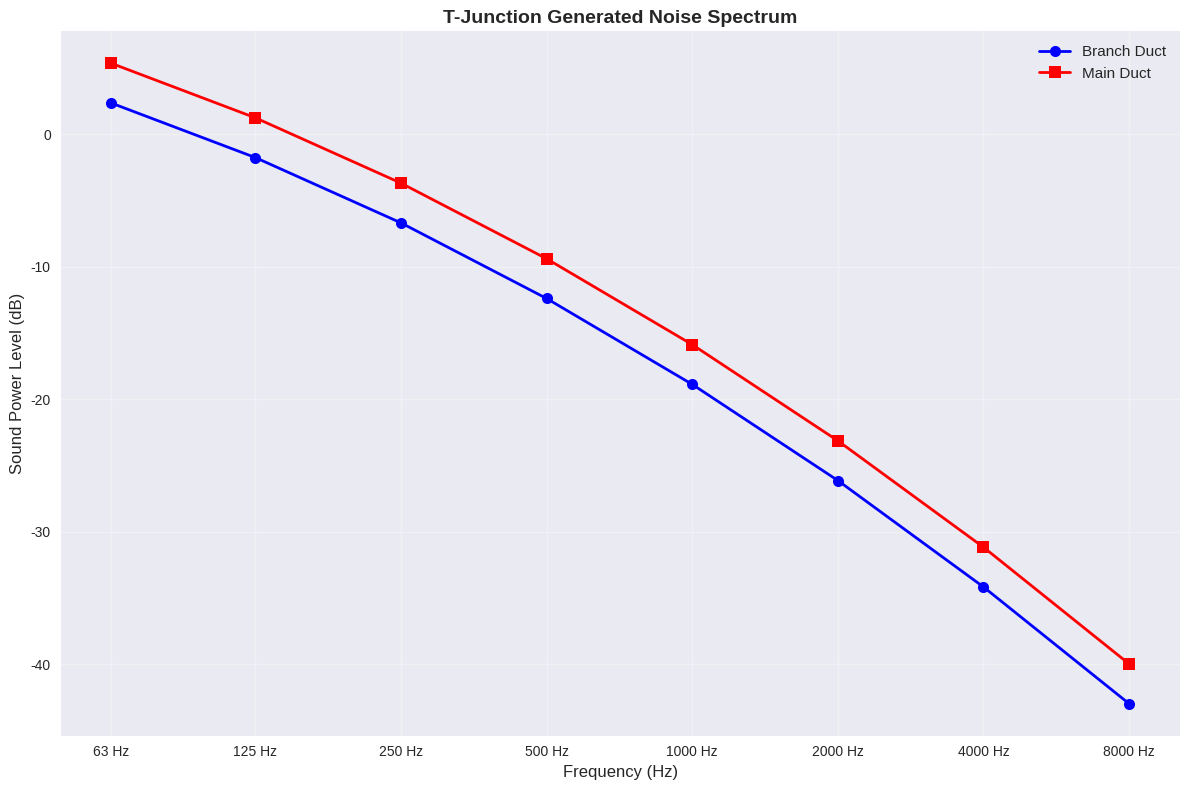

Source code (Python):
"""
Junction and Elbow Generated Noise Calculations
Based on ASHRAE 1991 Algorithms for HVAC Acoustics

This script implements calculations for:
1. Regenerated sound power levels in branch ducts associated with air flowing in duct turns and junctions
2. Applies to 90° elbows without turning vanes, X-junctions, T-junctions, and 90° branch takeoffs
3. Includes corrections for rounding effects and upstream turbulence

Equations implemented:
- Main equation (4.13): L_w(fo)_b = L_b(fo) + Dr + DT
- Branch sound power level (4.14): L_b(fo) = K_J + 10*log10(f/41) + 50*log10(U_B) + 10*log10(S_B) + 10*log10(D_B)
- Equivalent diameter for rectangular ducts (4.15): D_B = (4*S_B/π)^0.5
- Flow velocity (4.16): U_B = Q_B/(S_B*60)
- Rounding correction (4.17): Dr = (1.0 - RD/0.13) * (6.793 - 1.86*log10(S_t))
- Rounding parameter (4.18): RD = R/(12*D_B)
- Strouhal number (4.19): S_t = f*D_B/U_B
- Turbulence correction (4.20): DT = -1.667 + 1.8*m - 0.133*m²
- Velocity ratio (4.21): m = U_M/U_B
- Characteristic spectrum (4.22): K_J = -21.6 + 12.388*m^0.4751 - 16.482*m^(-0.3071)*log10(S_t) - 5.047*m^(-0.2372)*(log10(S_t))²
- Main duct sound power levels for different junction types (4.23-4.26)

Author: HVAC Acoustics Calculator
Date: 2024
"""

import pandas as pd
import numpy as np
import matplotlib.pyplot as plt
import seaborn as sns
from typing import Tuple, Dict, List, Optional, Union
import warnings
import os
from enum import Enum

# Set up plotting style
plt.style.use('seaborn-v0_8')
sns.set_palette("husl")

class JunctionType(Enum):
    """Enumeration of junction types."""
    X_JUNCTION = "x_junction"
    T_JUNCTION = "t_junction"
    ELBOW_90_NO_VANES = "elbow_90_no_vanes"
    BRANCH_TAKEOFF_90 = "branch_takeoff_90"

class DuctShape(Enum):
    """Enumeration of duct shapes."""
    CIRCULAR = "circular"
    RECTANGULAR = "rectangular"

class JunctionElbowNoiseCalculator:
    """
    Calculator for junction and elbow generated noise based on ASHRAE 1991 standards.
    """
    
    def __init__(self):
        """Initialize the calculator with standard octave bands."""
        self._initialize_octave_bands()
        
    def _initialize_octave_bands(self):
        """Initialize standard octave band center frequencies."""
        self.octave_bands = [63, 125, 250, 500, 1000, 2000, 4000, 8000]  # Hz
        
    def calculate_equivalent_diameter(self, cross_sectional_area: float, 
                                    duct_shape: DuctShape = DuctShape.RECTANGULAR,
                                    diameter: Optional[float] = None) -> float:
        """
        Calculate equivalent diameter for circular or rectangular ducts.
        
        Args:
            cross_sectional_area: Cross-sectional area in ft²
            duct_shape: Shape of the duct (circular or rectangular)
            diameter: Diameter in ft (required for circular ducts)
            
        Returns:
            Equivalent diameter in ft
        """
        if duct_shape == DuctShape.CIRCULAR:
            if diameter is None:
                raise ValueError("Diameter must be provided for circular ducts")
            return diameter
        elif duct_shape == DuctShape.RECTANGULAR:
            # Equation (4.15): D_B = (4*S_B/π)^0.5
            return np.sqrt(4 * cross_sectional_area / np.pi)
        else:
            raise ValueError(f"Unsupported duct shape: {duct_shape}")
    
    def calculate_flow_velocity(self, volume_flow_rate: float, 
                              cross_sectional_area: float) -> float:
        """
        Calculate flow velocity from volume flow rate and cross-sectional area.
        
        Args:
            volume_flow_rate: Volume flow rate in ft³/min
            cross_sectional_area: Cross-sectional area in ft²
            
        Returns:
            Flow velocity in ft/s
        """
        # Equation (4.16): U_B = Q_B/(S_B*60)
        return volume_flow_rate / (cross_sectional_area * 60)
    
    def calculate_velocity_ratio(self, main_duct_velocity: float, 
                               branch_duct_velocity: float) -> float:
        """
        Calculate velocity ratio between main and branch ducts.
        
        Args:
            main_duct_velocity: Flow velocity in main duct (ft/s)
            branch_duct_velocity: Flow velocity in branch duct (ft/s)
            
        Returns:
            Velocity ratio m = U_M/U_B
        """
        # Equation (4.21): m = U_M/U_B
        return main_duct_velocity / branch_duct_velocity
    
    def calculate_strouhal_number(self, frequency: float, equivalent_diameter: float,
                                flow_velocity: float) -> float:
        """
        Calculate Strouhal number.
        
        Args:
            frequency: Frequency in Hz
            equivalent_diameter: Equivalent diameter in ft
            flow_velocity: Flow velocity in ft/s
            
        Returns:
            Strouhal number
        """
        # Equation (4.19): S_t = f*D_B/U_B
        return frequency * equivalent_diameter / flow_velocity
    
    def calculate_rounding_parameter(self, radius: float, equivalent_diameter: float) -> float:
        """
        Calculate rounding parameter RD.
        
        Args:
            radius: Radius of bend or elbow in inches
            equivalent_diameter: Equivalent diameter in ft
            
        Returns:
            Rounding parameter RD
        """
        # Equation (4.18): RD = R/(12*D_B)
        return radius / (12 * equivalent_diameter)
    
    def calculate_rounding_correction(self, rounding_parameter: float, 
                                    strouhal_number: float) -> float:
        """
        Calculate rounding correction Dr.
        
        Args:
            rounding_parameter: Rounding parameter RD
            strouhal_number: Strouhal number S_t
            
        Returns:
            Rounding correction Dr
        """
        # Equation (4.17): Dr = (1.0 - RD/0.13) * (6.793 - 1.86*log10(S_t))
        if strouhal_number <= 0:
            return 0.0
        
        log_st = np.log10(strouhal_number)
        return (1.0 - rounding_parameter / 0.13) * (6.793 - 1.86 * log_st)
    
    def calculate_turbulence_correction(self, velocity_ratio: float) -> float:
        """
        Calculate turbulence correction DT.
        
        Args:
            velocity_ratio: Velocity ratio m = U_M/U_B
            
        Returns:
            Turbulence correction DT
        """
        # Equation (4.20): DT = -1.667 + 1.8*m - 0.133*m²
        return -1.667 + 1.8 * velocity_ratio - 0.133 * velocity_ratio**2
    
    def calculate_characteristic_spectrum(self, velocity_ratio: float, 
                                       strouhal_number: float) -> float:
        """
        Calculate characteristic spectrum K_J.
        
        Args:
            velocity_ratio: Velocity ratio m = U_M/U_B
            strouhal_number: Strouhal number S_t
            
        Returns:
            Characteristic spectrum K_J
        """
        if strouhal_number <= 0:
            return 0.0
        
        # Equation (4.22): K_J = -21.6 + 12.388*m^0.4751 - 16.482*m^(-0.3071)*log10(S_t) - 5.047*m^(-0.2372)*(log10(S_t))²
        log_st = np.log10(strouhal_number)
        m = velocity_ratio
        
        k_j = (-21.6 + 
               12.388 * m**0.4751 - 
               16.482 * m**(-0.3071) * log_st - 
               5.047 * m**(-0.2372) * log_st**2)
        
        return k_j
    
    def calculate_branch_sound_power_level(self, frequency: float, 
                                         equivalent_diameter: float,
                                         flow_velocity: float, 
                                         cross_sectional_area: float,
                                         characteristic_spectrum: float) -> float:
        """
        Calculate branch sound power level L_b(fo).
        
        Args:
            frequency: Frequency in Hz
            equivalent_diameter: Equivalent diameter in ft
            flow_velocity: Flow velocity in ft/s
            cross_sectional_area: Cross-sectional area in ft²
            characteristic_spectrum: Characteristic spectrum K_J
            
        Returns:
            Branch sound power level in dB
        """
        # Equation (4.14): L_b(fo) = K_J + 10*log10(f/41) + 50*log10(U_B) + 10*log10(S_B) + 10*log10(D_B)
        if frequency <= 0 or flow_velocity <= 0 or cross_sectional_area <= 0 or equivalent_diameter <= 0:
            return 0.0
        
        l_b = (characteristic_spectrum + 
               10 * np.log10(frequency / 41) + 
               50 * np.log10(flow_velocity) + 
               10 * np.log10(cross_sectional_area) + 
               10 * np.log10(equivalent_diameter))
        
        return l_b
    
    def calculate_main_duct_sound_power_level(self, branch_sound_power: float,
                                            junction_type: JunctionType,
                                            main_duct_diameter: float,
                                            branch_duct_diameter: float) -> float:
        """
        Calculate main duct sound power level based on junction type.
        
        Args:
            branch_sound_power: Branch sound power level in dB
            junction_type: Type of junction or elbow
            main_duct_diameter: Main duct equivalent diameter in ft
            branch_duct_diameter: Branch duct equivalent diameter in ft
            
        Returns:
            Main duct sound power level in dB
        """
        if junction_type == JunctionType.X_JUNCTION:
            # Equation (4.23): L_w(fo)_m = L_w(fo)_b + 20*log10(D_M/D_B) + 3
            return branch_sound_power + 20 * np.log10(main_duct_diameter / branch_duct_diameter) + 3
        
        elif junction_type == JunctionType.T_JUNCTION:
            # Equation (4.24): L_w(fo)_m = L_w(fo)_b + 3
            return branch_sound_power + 3
        
        elif junction_type == JunctionType.ELBOW_90_NO_VANES:
            # Equation (4.25): L_w(fo)_m = L_w(fo)_b
            return branch_sound_power
        
        elif junction_type == JunctionType.BRANCH_TAKEOFF_90:
            # Equation (4.26): L_w(fo)_m = L_w(fo)_b + 20*log10(D_M/D_B)
            return branch_sound_power + 20 * np.log10(main_duct_diameter / branch_duct_diameter)
        
        else:
            raise ValueError(f"Unsupported junction type: {junction_type}")
    
    def calculate_total_branch_sound_power(self, branch_sound_power: float,
                                         rounding_correction: float,
                                         turbulence_correction: float = 0.0) -> float:
        """
        Calculate total branch sound power level including corrections.
        
        Args:
            branch_sound_power: Branch sound power level in dB
            rounding_correction: Rounding correction Dr
            turbulence_correction: Turbulence correction DT (default 0.0)
            
        Returns:
            Total branch sound power level in dB
        """
        # Equation (4.13): L_w(fo)_b = L_b(fo) + Dr + DT
        return branch_sound_power + rounding_correction + turbulence_correction
    
    def calculate_junction_noise_spectrum(self, 
                                        # Branch duct parameters
                                        branch_flow_rate: float,
                                        branch_cross_sectional_area: float,
                                        main_flow_rate: float,
                                        main_cross_sectional_area: float,
                                        # Optional parameters
                                        branch_duct_shape: DuctShape = DuctShape.RECTANGULAR,
                                        branch_diameter: Optional[float] = None,
                                        main_duct_shape: DuctShape = DuctShape.RECTANGULAR,
                                        main_diameter: Optional[float] = None,
                                        junction_type: JunctionType = JunctionType.T_JUNCTION,
                                        radius: float = 0.0,
                                        turbulence_present: bool = False) -> Dict[str, Dict[str, float]]:
        """
        Calculate complete noise spectrum for a junction or elbow.
        
        Args:
            branch_flow_rate: Branch duct volume flow rate (ft³/min)
            branch_cross_sectional_area: Branch duct cross-sectional area (ft²)
            branch_duct_shape: Branch duct shape
            branch_diameter: Branch duct diameter (ft, for circular ducts)
            main_flow_rate: Main duct volume flow rate (ft³/min)
            main_cross_sectional_area: Main duct cross-sectional area (ft²)
            main_duct_shape: Main duct shape
            main_diameter: Main duct diameter (ft, for circular ducts)
            junction_type: Type of junction or elbow
            radius: Radius of bend or elbow (inches)
            turbulence_present: Whether upstream turbulence is present
            
        Returns:
            Dictionary containing noise spectra for branch and main ducts
        """
        # Debug output controlled by environment variable
        debug_export_enabled = os.environ.get('HVAC_DEBUG_EXPORT')
        if debug_export_enabled:
            print("================================================")
            print("INSIDE THE JUNCTION ELBOW GENERATED NOISE CALCULATIONS")
            print("================================================")
            print(f"DEBUG_JUNCTION: Called with parameters:")
            print(f"DEBUG_JUNCTION:   branch_flow_rate: {branch_flow_rate}")
            print(f"DEBUG_JUNCTION:   branch_cross_sectional_area: {branch_cross_sectional_area}")
            print(f"DEBUG_JUNCTION:   main_flow_rate: {main_flow_rate}")
            print(f"DEBUG_JUNCTION:   main_cross_sectional_area: {main_cross_sectional_area}")
            print(f"DEBUG_JUNCTION:   junction_type: {junction_type}")
            print(f"DEBUG_JUNCTION:   branch_duct_shape: {branch_duct_shape}")
            print(f"DEBUG_JUNCTION:   main_duct_shape: {main_duct_shape}")
            print(f"DEBUG_JUNCTION:   radius: {radius}")
            print(f"DEBUG_JUNCTION:   turbulence_present: {turbulence_present}")
        # Calculate equivalent diameters
        branch_equiv_diameter = self.calculate_equivalent_diameter(
            branch_cross_sectional_area, branch_duct_shape, branch_diameter)
        main_equiv_diameter = self.calculate_equivalent_diameter(
            main_cross_sectional_area, main_duct_shape, main_diameter)
        
        # Calculate flow velocities
        branch_velocity = self.calculate_flow_velocity(branch_flow_rate, branch_cross_sectional_area)
        main_velocity = self.calculate_flow_velocity(main_flow_rate, main_cross_sectional_area)
        
        # Calculate velocity ratio
        velocity_ratio = self.calculate_velocity_ratio(main_velocity, branch_velocity)
        
        # Calculate rounding parameter and correction
        rounding_param = self.calculate_rounding_parameter(radius, branch_equiv_diameter)
        
        # Calculate turbulence correction
        turbulence_correction = 0.0
        if turbulence_present:
            turbulence_correction = self.calculate_turbulence_correction(velocity_ratio)
        
        # Initialize results
        branch_spectrum = {}
        main_spectrum = {}
        
        # Calculate for each octave band
        for frequency in self.octave_bands:
            # Calculate Strouhal number
            strouhal_number = self.calculate_strouhal_number(frequency, branch_equiv_diameter, branch_velocity)
            
            # Calculate rounding correction
            rounding_correction = self.calculate_rounding_correction(rounding_param, strouhal_number)
            
            # Calculate characteristic spectrum
            characteristic_spectrum = self.calculate_characteristic_spectrum(velocity_ratio, strouhal_number)
            
            # Calculate branch sound power level
            branch_sound_power = self.calculate_branch_sound_power_level(
                frequency, branch_equiv_diameter, branch_velocity, 
                branch_cross_sectional_area, characteristic_spectrum)
            
            # Calculate total branch sound power with corrections
            total_branch_sound_power = self.calculate_total_branch_sound_power(
                branch_sound_power, rounding_correction, turbulence_correction)
            
            # Calculate main duct sound power level
            main_sound_power = self.calculate_main_duct_sound_power_level(
                total_branch_sound_power, junction_type, main_equiv_diameter, branch_equiv_diameter)
            
            # Store results (convert numpy types to regular Python floats)
            branch_spectrum[f"{frequency}Hz"] = float(total_branch_sound_power)
            main_spectrum[f"{frequency}Hz"] = float(main_sound_power)
        if debug_export_enabled:
            print("RETURNING FROM THE JUNCTION ELBOW GENERATED NOISE CALCULATIONS")
            print(f"BRANCH SPECTRUM: {branch_spectrum}")
            print(f"MAIN SPECTRUM: {main_spectrum}")
        return {
            "branch_duct": branch_spectrum,
            "main_duct": main_spectrum,
            "parameters": {
                "branch_equivalent_diameter_ft": branch_equiv_diameter,
                "main_equivalent_diameter_ft": main_equiv_diameter,
                "branch_velocity_ft_s": branch_velocity,
                "main_velocity_ft_s": main_velocity,
                "velocity_ratio": velocity_ratio,
                "rounding_parameter": rounding_param,
                "turbulence_correction": turbulence_correction
            }
        }
    
    def create_noise_spectrum_dataframe(self, noise_spectrum: Dict[str, Dict[str, float]]) -> pd.DataFrame:
        """
        Create a pandas DataFrame from noise spectrum results.
        
        Args:
            noise_spectrum: Noise spectrum dictionary from calculate_junction_noise_spectrum
            
        Returns:
            DataFrame with frequency bands and sound power levels
        """
        data = []
        for frequency in self.octave_bands:
            freq_key = f"{frequency}Hz"
            data.append({
                'Frequency (Hz)': frequency,
                'Branch Duct (dB)': noise_spectrum['branch_duct'][freq_key],
                'Main Duct (dB)': noise_spectrum['main_duct'][freq_key]
            })
        
        return pd.DataFrame(data)
    
    def plot_noise_spectrum(self, noise_spectrum: Dict[str, Dict[str, float]], 
                          title: str = "Junction/Elbow Generated Noise Spectrum",
                          save_path: Optional[str] = None):
        """
        Plot the noise spectrum for branch and main ducts.
        
        Args:
            noise_spectrum: Noise spectrum dictionary
            title: Plot title
            save_path: Optional path to save the plot
        """
        df = self.create_noise_spectrum_dataframe(noise_spectrum)
        
        plt.figure(figsize=(12, 8))
        
        # Plot both spectra
        plt.semilogx(df['Frequency (Hz)'], df['Branch Duct (dB)'], 
                    'o-', linewidth=2, markersize=8, label='Branch Duct', color='blue')
        plt.semilogx(df['Frequency (Hz)'], df['Main Duct (dB)'], 
                    's-', linewidth=2, markersize=8, label='Main Duct', color='red')
        
        plt.xlabel('Frequency (Hz)', fontsize=12)
        plt.ylabel('Sound Power Level (dB)', fontsize=12)
        plt.title(title, fontsize=14, fontweight='bold')
        plt.grid(True, alpha=0.3)
        plt.legend(fontsize=11)
        
        # Set x-axis ticks to octave bands
        plt.xticks(self.octave_bands, [f'{f} Hz' for f in self.octave_bands])
        
        plt.tight_layout()
        
        if save_path:
            plt.savefig(save_path, dpi=300, bbox_inches='tight')
        
        plt.show()
    
    def compare_junction_types(self, 
                             # Duct parameters
                             branch_flow_rate: float,
                             branch_cross_sectional_area: float,
                             main_flow_rate: float,
                             main_cross_sectional_area: float,
                             branch_duct_shape: DuctShape = DuctShape.RECTANGULAR,
                             main_duct_shape: DuctShape = DuctShape.RECTANGULAR,
                             radius: float = 0.0,
                             turbulence_present: bool = False) -> pd.DataFrame:
        """
        Compare noise generation across different junction types.
        
        Args:
            branch_flow_rate: Branch duct volume flow rate (ft³/min)
            branch_cross_sectional_area: Branch duct cross-sectional area (ft²)
            main_flow_rate: Main duct volume flow rate (ft³/min)
            main_cross_sectional_area: Main duct cross-sectional area (ft²)
            branch_duct_shape: Branch duct shape
            main_duct_shape: Main duct shape
            radius: Radius of bend or elbow (inches)
            turbulence_present: Whether upstream turbulence is present
            
        Returns:
            DataFrame comparing junction types
        """
        results = []
        
        for junction_type in JunctionType:
            spectrum = self.calculate_junction_noise_spectrum(
                branch_flow_rate, branch_cross_sectional_area,
                main_flow_rate, main_cross_sectional_area,
                branch_duct_shape=branch_duct_shape, main_duct_shape=main_duct_shape,
                junction_type=junction_type, radius=radius, turbulence_present=turbulence_present)
            
            # Calculate overall sound power level (simple average for comparison)
            branch_overall = np.mean(list(spectrum['branch_duct'].values()))
            main_overall = np.mean(list(spectrum['main_duct'].values()))
            
            results.append({
                'Junction Type': junction_type.value.replace('_', ' ').title(),
                'Branch Duct Overall (dB)': branch_overall,
                'Main Duct Overall (dB)': main_overall,
                'Difference (dB)': main_overall - branch_overall
            })
        
        return pd.DataFrame(results)
    
    def generate_report(self, noise_spectrum: Dict[str, Dict[str, float]], 
                       junction_type: JunctionType,
                       parameters: Dict[str, float]) -> str:
        """
        Generate a comprehensive report of the calculations.
        
        Args:
            noise_spectrum: Noise spectrum dictionary
            junction_type: Type of junction or elbow
            parameters: Calculation parameters
            
        Returns:
            Formatted report string
        """
        df = self.create_noise_spectrum_dataframe(noise_spectrum)
        
        report = f"""
JUNCTION AND ELBOW GENERATED NOISE CALCULATION REPORT
=====================================================

Junction Type: {junction_type.value.replace('_', ' ').title()}

INPUT PARAMETERS:
----------------
Branch Duct:
  - Equivalent Diameter: {parameters['branch_equivalent_diameter_ft']:.3f} ft
  - Flow Velocity: {parameters['branch_velocity_ft_s']:.1f} ft/s

Main Duct:
  - Equivalent Diameter: {parameters['main_equivalent_diameter_ft']:.3f} ft
  - Flow Velocity: {parameters['main_velocity_ft_s']:.1f} ft/s

Calculated Parameters:
  - Velocity Ratio: {parameters['velocity_ratio']:.3f}
  - Rounding Parameter: {parameters['rounding_parameter']:.3f}
  - Turbulence Correction: {parameters['turbulence_correction']:.3f} dB

NOISE SPECTRUM RESULTS:
----------------------
{df.to_string(index=False, float_format='%.1f')}

SUMMARY:
--------
Branch Duct - Average Sound Power Level: {np.mean(list(noise_spectrum['branch_duct'].values())):.1f} dB
Main Duct - Average Sound Power Level: {np.mean(list(noise_spectrum['main_duct'].values())):.1f} dB
Difference: {np.mean(list(noise_spectrum['main_duct'].values())) - np.mean(list(noise_spectrum['branch_duct'].values())):.1f} dB

Note: Calculations based on ASHRAE 1991 Algorithms for HVAC Acoustics
"""
        return report
    
    def validate_inputs(self, branch_flow_rate: float, branch_cross_sectional_area: float,
                       main_flow_rate: float, main_cross_sectional_area: float,
                       radius: float) -> bool:
        """
        Validate input parameters.
        
        Args:
            branch_flow_rate: Branch duct volume flow rate (ft³/min)
            branch_cross_sectional_area: Branch duct cross-sectional area (ft²)
            main_flow_rate: Main duct volume flow rate (ft³/min)
            main_cross_sectional_area: Main duct cross-sectional area (ft²)
            radius: Radius of bend or elbow (inches)
            
        Returns:
            True if inputs are valid, False otherwise
        """
        if branch_flow_rate <= 0:
            print("Error: Branch flow rate must be positive")
            return False
        
        if branch_cross_sectional_area <= 0:
            print("Error: Branch cross-sectional area must be positive")
            return False
        
        if main_flow_rate <= 0:
            print("Error: Main flow rate must be positive")
            return False
        
        if main_cross_sectional_area <= 0:
            print("Error: Main cross-sectional area must be positive")
            return False
        
        if radius < 0:
            print("Error: Radius cannot be negative")
            return False
        
        return True


def main():
    """
    Main function demonstrating the use of JunctionElbowNoiseCalculator.
    """
    print("Junction and Elbow Generated Noise Calculator")
    print("=" * 50)
    
    # Initialize calculator
    calculator = JunctionElbowNoiseCalculator()
    
    # Example parameters (typical HVAC system values)
    branch_flow_rate = 500  # ft³/min
    branch_cross_sectional_area = 2.0  # ft² (24" x 12" duct)
    main_flow_rate = 2000  # ft³/min
    main_cross_sectional_area = 4.0  # ft² (24" x 24" duct)
    radius = 6.0  # inches
    turbulence_present = True
    
    print(f"Example Calculation Parameters:")
    print(f"Branch Flow Rate: {branch_flow_rate} ft³/min")
    print(f"Branch Cross-sectional Area: {branch_cross_sectional_area} ft²")
    print(f"Main Flow Rate: {main_flow_rate} ft³/min")
    print(f"Main Cross-sectional Area: {main_cross_sectional_area} ft²")
    print(f"Radius: {radius} inches")
    print(f"Turbulence Present: {turbulence_present}")
    print()
    
    # Validate inputs
    if not calculator.validate_inputs(branch_flow_rate, branch_cross_sectional_area,
                                    main_flow_rate, main_cross_sectional_area, radius):
        return
    
    # Calculate for T-junction
    print("Calculating T-Junction Noise Spectrum...")
    t_junction_spectrum = calculator.calculate_junction_noise_spectrum(
        branch_flow_rate, branch_cross_sectional_area,
        main_flow_rate, main_cross_sectional_area,
        junction_type=JunctionType.T_JUNCTION, radius=radius, turbulence_present=turbulence_present)
    
    # Create and display results
    df = calculator.create_noise_spectrum_dataframe(t_junction_spectrum)
    print("\nT-Junction Noise Spectrum:")
    print(df.to_string(index=False, float_format='%.1f'))
    
    # Generate report
    report = calculator.generate_report(t_junction_spectrum, JunctionType.T_JUNCTION, 
                                      t_junction_spectrum['parameters'])
    print("\n" + report)
    
    # Compare junction types
    print("\nComparing Junction Types...")
    comparison_df = calculator.compare_junction_types(
        branch_flow_rate, branch_cross_sectional_area,
        main_flow_rate, main_cross_sectional_area,
        radius=radius, turbulence_present=turbulence_present)
    
    print("\nJunction Type Comparison:")
    print(comparison_df.to_string(index=False, float_format='%.1f'))
    
    # Plot results
    print("\nGenerating plots...")
    calculator.plot_noise_spectrum(t_junction_spectrum, 
                                 "T-Junction Generated Noise Spectrum")
    
    # Save results to CSV
    output_filename = "t_junction_noise_spectrum.csv"
    df.to_csv(output_filename, index=False)
    print(f"\nResults saved to {output_filename}")


if __name__ == "__main__":
    main() 